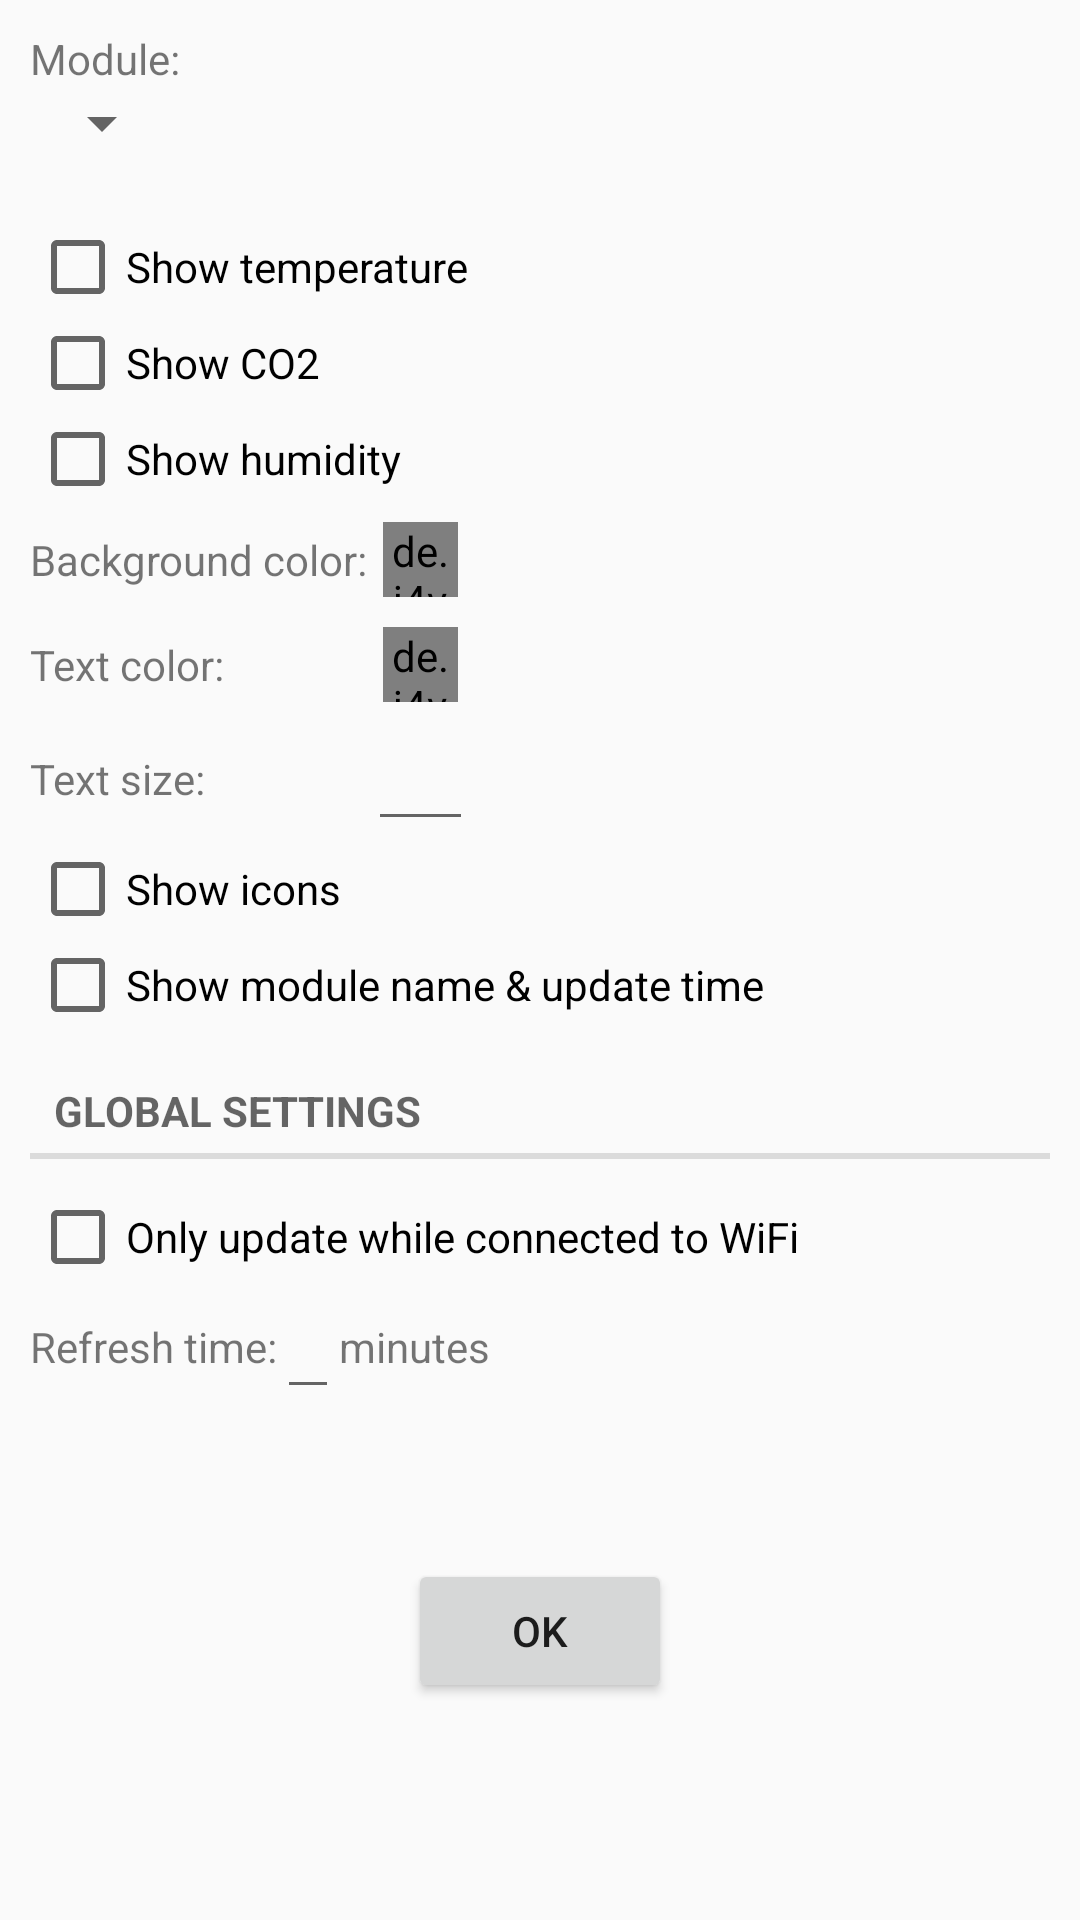

Here is an Android app screen rendered from its layout file. Give the layout XML and the strings, colors and styles it references.
<!-- AndroidManifest.xml: application theme AppTheme -->
<!-- res/layout/widget_config.xml -->
<?xml version="1.0" encoding="utf-8"?>
<ScrollView xmlns:android="http://schemas.android.com/apk/res/android"
    android:layout_width="match_parent"
    android:layout_height="match_parent">

    <LinearLayout
        android:layout_width="match_parent"
        android:layout_height="wrap_content"
        android:layout_margin="10dp"
        android:orientation="vertical">

        <include layout="@layout/module_config" />

        <CheckBox
            android:id="@+id/show_temperature"
            android:layout_width="wrap_content"
            android:layout_height="wrap_content"
            android:text="@string/show_temperature" />

        <CheckBox
            android:id="@+id/show_co2"
            android:layout_width="wrap_content"
            android:layout_height="wrap_content"
            android:text="@string/show_co2" />

        <CheckBox
            android:id="@+id/show_humidity"
            android:layout_width="wrap_content"
            android:layout_height="wrap_content"
            android:text="@string/show_humidity" />

        <TableLayout
            android:layout_width="wrap_content"
            android:layout_height="wrap_content">

            <TableRow android:gravity="center_vertical">

                <TextView
                    android:layout_width="wrap_content"
                    android:layout_height="wrap_content"
                    android:text="@string/background_color" />

                <de.j4velin.lib.colorpicker.ColorPreviewButton
                    android:id="@+id/background_color"
                    android:layout_width="25dp"
                    android:layout_height="25dp"
                    android:layout_margin="5dp" />
            </TableRow>

            <TableRow android:gravity="center_vertical">

                <TextView
                    android:layout_width="wrap_content"
                    android:layout_height="wrap_content"
                    android:text="@string/text_color" />

                <de.j4velin.lib.colorpicker.ColorPreviewButton
                    android:id="@+id/text_color"
                    android:layout_width="25dp"
                    android:layout_height="25dp"
                    android:layout_margin="5dp" />
            </TableRow>

            <TableRow android:gravity="center_vertical">

                <TextView
                    android:layout_width="wrap_content"
                    android:layout_height="wrap_content"
                    android:text="@string/text_size" />

                <EditText
                    android:id="@+id/text_size"
                    android:layout_width="wrap_content"
                    android:layout_height="wrap_content"
                    android:inputType="numberDecimal" />
            </TableRow>
        </TableLayout>

        <CheckBox
            android:id="@+id/show_icons"
            android:layout_width="wrap_content"
            android:layout_height="wrap_content"
            android:text="@string/show_icons" />

        <CheckBox
            android:id="@+id/show_name"
            android:layout_width="wrap_content"
            android:layout_height="wrap_content"
            android:text="@string/show_name" />

        <include layout="@layout/global_config" />

        <Button
            android:id="@+id/save"
            android:layout_width="wrap_content"
            android:layout_height="wrap_content"
            android:layout_gravity="center_horizontal"
            android:layout_marginTop="50dp"
            android:layout_marginBottom="50dp"
            android:onClick="save"
            android:text="@android:string/ok" />
    </LinearLayout>
</ScrollView>
<!-- res/layout/module_config.xml (included above) -->
<?xml version="1.0" encoding="utf-8"?>
<LinearLayout xmlns:android="http://schemas.android.com/apk/res/android"
    android:layout_width="match_parent"
    android:layout_height="match_parent"
    android:orientation="vertical">

    <TextView
        android:layout_width="wrap_content"
        android:layout_height="wrap_content"
        android:text="@string/module" />

    <Spinner
        android:id="@+id/modules"
        android:layout_width="wrap_content"
        android:layout_height="wrap_content"
        android:layout_marginBottom="20dp" />

</LinearLayout>
<!-- res/layout/global_config.xml (included above) -->
<?xml version="1.0" encoding="utf-8"?>
<LinearLayout xmlns:android="http://schemas.android.com/apk/res/android"
    android:layout_width="match_parent"
    android:layout_height="match_parent"
    android:orientation="vertical">

    <TextView
        style="?android:attr/listSeparatorTextViewStyle"
        android:layout_width="match_parent"
        android:layout_height="wrap_content"
        android:layout_marginTop="10dp"
        android:text="@string/global_settings" />

    <CheckBox
        android:id="@+id/onlywifi"
        android:layout_width="wrap_content"
        android:layout_height="wrap_content"
        android:layout_marginTop="10dp"
        android:text="@string/only_wifi" />

    <TableLayout
        android:layout_width="match_parent"
        android:layout_height="wrap_content">

        <TableRow android:gravity="center_vertical">

            <TextView
                android:layout_width="wrap_content"
                android:layout_height="wrap_content"
                android:text="@string/refresh_time" />

            <EditText
                android:id="@+id/interval"
                android:layout_width="wrap_content"
                android:layout_height="wrap_content"
                android:inputType="numberSigned" />

            <TextView
                android:layout_width="wrap_content"
                android:layout_height="wrap_content"
                android:text="@string/minutes" />
        </TableRow>
    </TableLayout>
</LinearLayout>
<!-- resources referenced by this layout -->
<resources>
  <string name="background_color">Background color:</string>
  <string name="global_settings">Global settings</string>
  <string name="minutes">minutes</string>
  <string name="module">Module:</string>
  <string name="only_wifi">Only update while connected to WiFi</string>
  <string name="refresh_time">Refresh time:</string>
  <string name="show_co2">Show CO2</string>
  <string name="show_humidity">Show humidity</string>
  <string name="show_icons">Show icons</string>
  <string name="show_name">Show module name &amp; update time</string>
  <string name="show_temperature">Show temperature</string>
  <string name="text_color">Text color:</string>
  <string name="text_size">Text size:</string>
  <style name="AppTheme" parent="android:Theme.Material.Light.DarkActionBar">
          <item name="android:colorPrimary">@color/primary</item>
          <item name="android:colorPrimaryDark">@color/primary_dark</item>
          <item name="android:colorAccent">@color/accent</item>
      </style>
  <color name="primary">#FF5722</color>
  <color name="primary_dark">#E64A19</color>
  <color name="accent">#607D8B</color>
</resources>
